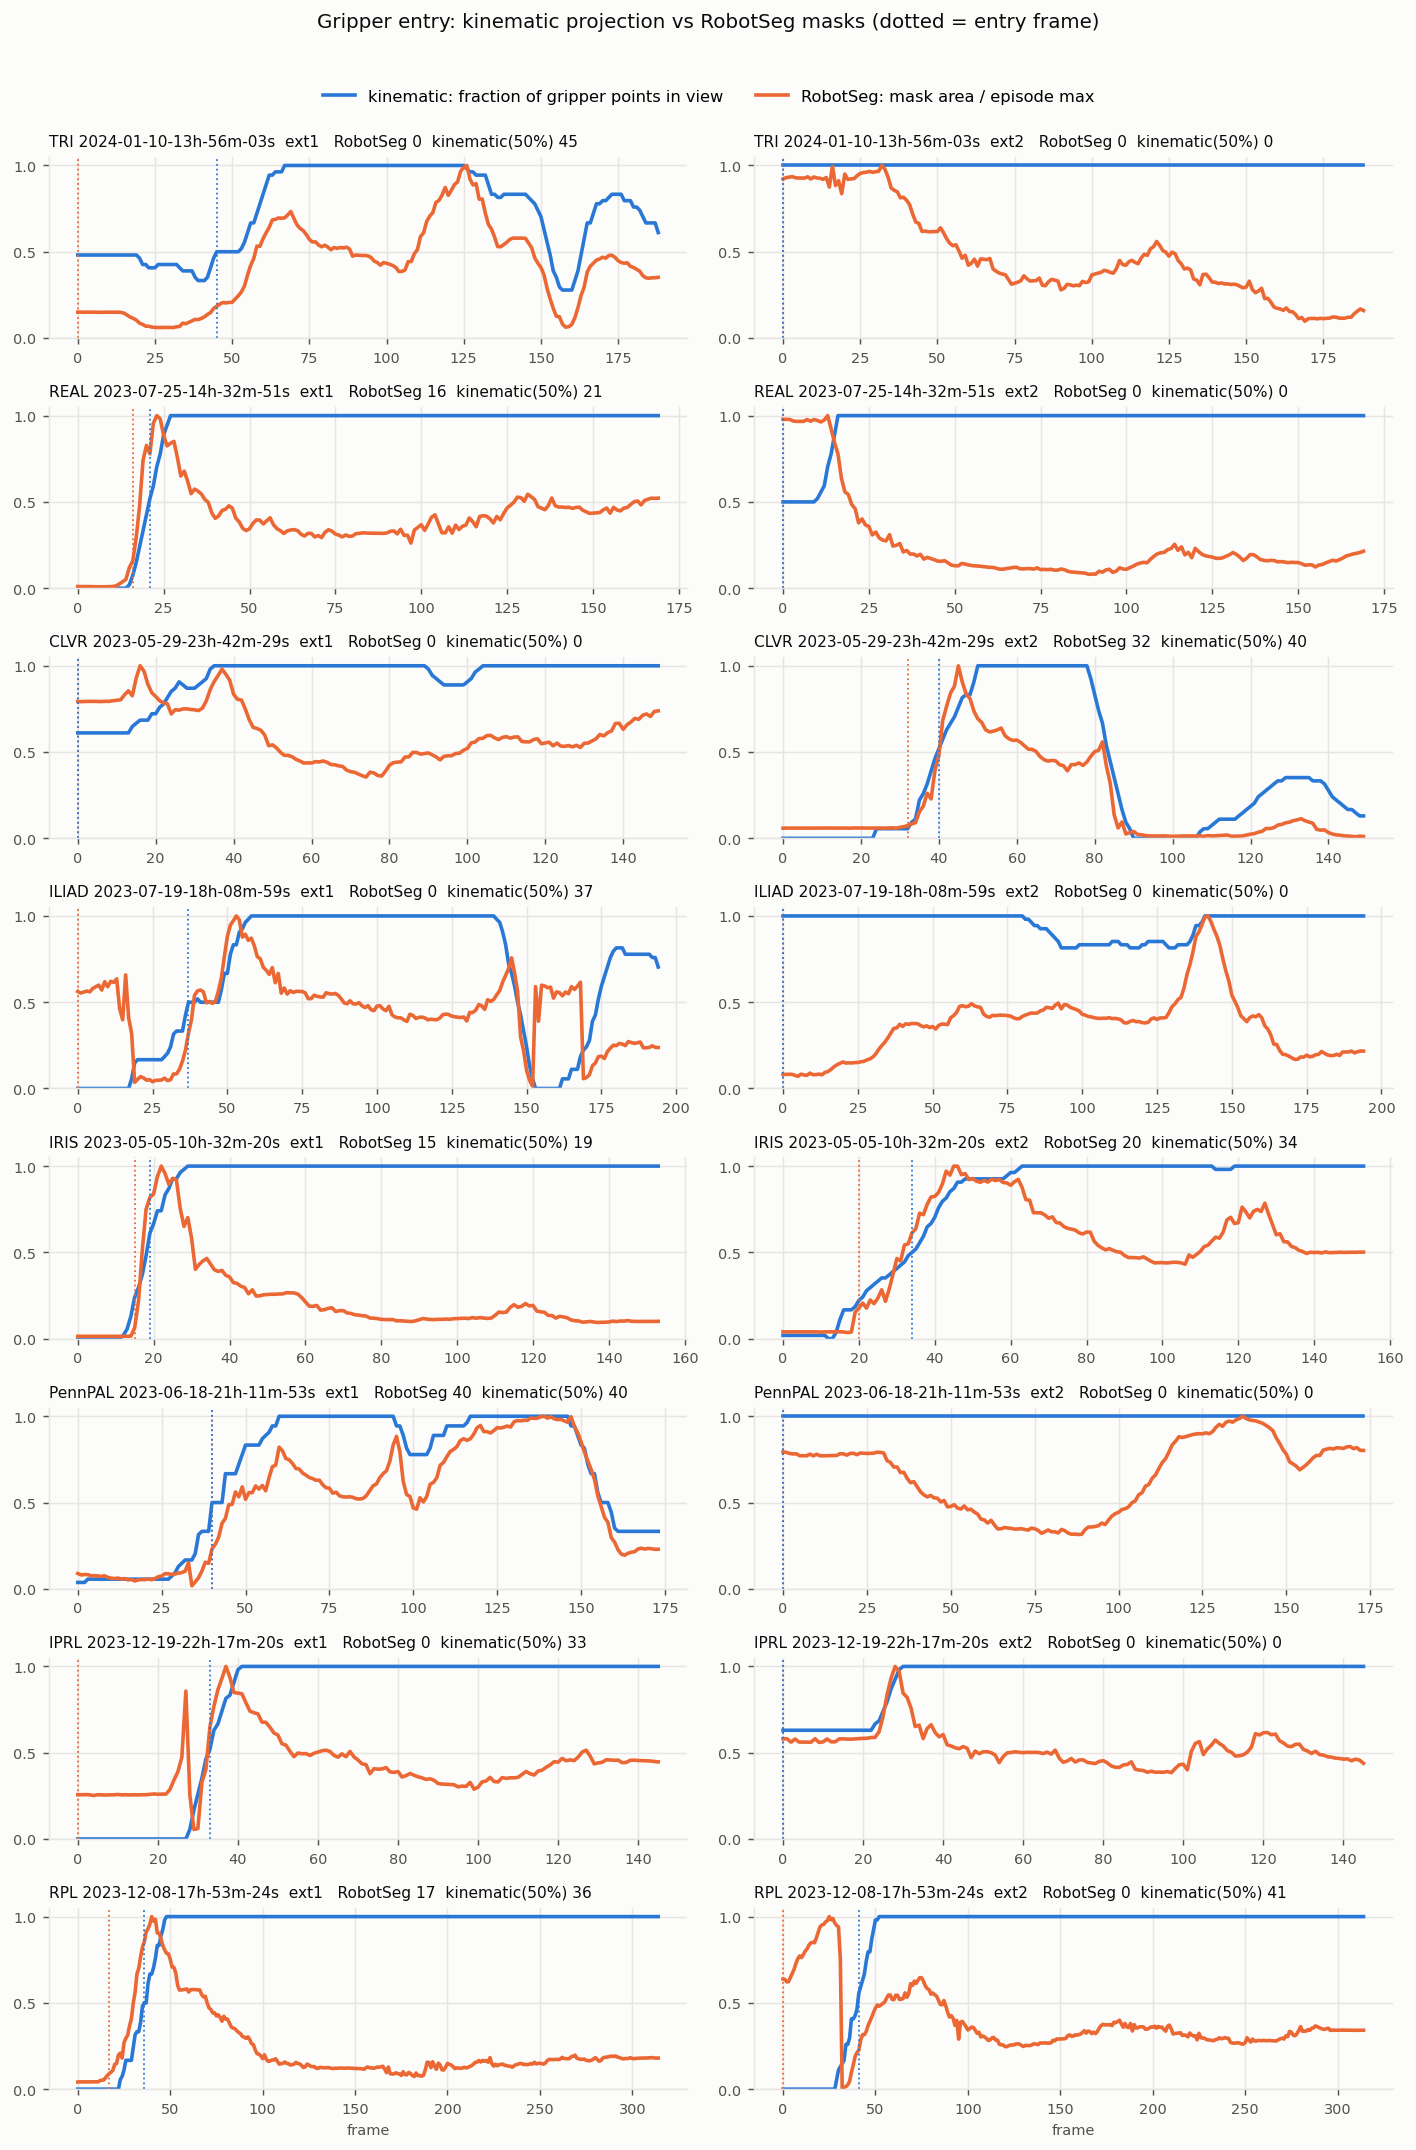

The table this chart was drawn from, first rows:
episode, cam, n_frames, robotseg_first, fk_first_025, fk_first_050, fk_first_075, fk_first_100, birth_f050, birth_f100
TRI+52ca9b6a+2024-01-10-13h-56m-03s, ext1, 189, 0, 0, 45, 59, 67, 45, 67
TRI+52ca9b6a+2024-01-10-13h-56m-03s, ext2, 189, 0, 0, 0, 0, 0, 45, 67
REAL+4dbb5646+2023-07-25-14h-32m-51s, ext1, 170, 16, 19, 21, 24, 27, 21, 27
REAL+4dbb5646+2023-07-25-14h-32m-51s, ext2, 170, 0, 0, 0, 14, 16, 21, 27
CLVR+236539bc+2023-05-29-23h-42m-29s, ext1, 150, 0, 0, 0, 21, 35, 40, 50
CLVR+236539bc+2023-05-29-23h-42m-29s, ext2, 150, 32, 36, 40, 45, 50, 40, 50
ILIAD+5e938e3b+2023-07-19-18h-08m-59s, ext1, 195, 0, 32, 37, 51, 58, 37, 58
ILIAD+5e938e3b+2023-07-19-18h-08m-59s, ext2, 195, 0, 0, 0, 0, 0, 37, 58
IRIS+7dfa2da3+2023-05-05-10h-32m-20s, ext1, 154, 15, 16, 19, 23, 29, 34, 63
IRIS+7dfa2da3+2023-05-05-10h-32m-20s, ext2, 154, 20, 22, 34, 41, 63, 34, 63
PennPAL+acda9df3+2023-06-18-21h-11m-53s, ext1, 174, 40, 36, 40, 49, 60, 40, 60
PennPAL+acda9df3+2023-06-18-21h-11m-53s, ext2, 174, 0, 0, 0, 0, 0, 40, 60
IPRL+edf28ef3+2023-12-19-22h-17m-20s, ext1, 146, 0, 30, 33, 37, 41, 33, 41
IPRL+edf28ef3+2023-12-19-22h-17m-20s, ext2, 146, 0, 0, 0, 26, 30, 33, 41
RPL+32cba90c+2023-12-08-17h-53m-24s, ext1, 315, 17, 31, 36, 42, 48, 41, 52
RPL+32cba90c+2023-12-08-17h-53m-24s, ext2, 315, 0, 34, 41, 46, 52, 41, 52
